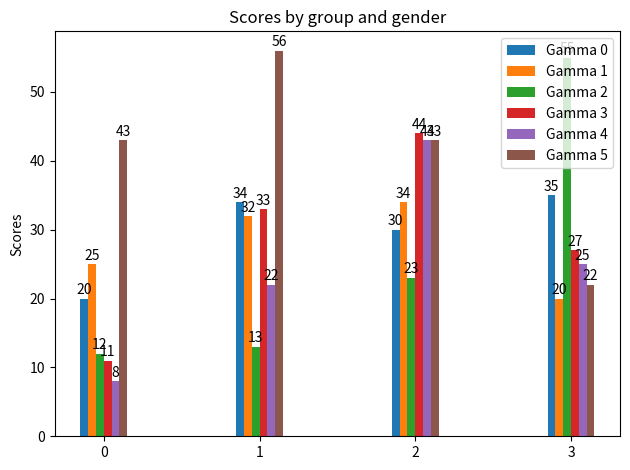

Write Python code to recreate this figure.
import matplotlib
import matplotlib.pyplot as plt
import numpy as np


labels = ['0', '1', '2', '3'] #'4', '5', '6', '7', '8', '9', '10', '11', '12', '13', '14', '15', '16', '17', '18', '19', '20', '21', '22', '23']
gamma0 = [20, 34, 30, 35]
gamma1 = [25, 32, 34, 20]
gamma2 = [12, 13, 23, 55]
gamma3 = [11, 33, 44, 27]
gamma4 = [8, 22, 43, 25]
gamma5 = [43, 56, 43, 22]

x = np.arange(len(labels))  # the label locations
width = 0.05  # the width of the bars

fig, ax = plt.subplots()
rects0 = ax.bar(x - 5*width/2, gamma0, width, label='Gamma 0')
rects1 = ax.bar(x - 3*width/2, gamma1, width, label='Gamma 1')
rects2 = ax.bar(x - width/2, gamma2, width, label='Gamma 2')
rects3 = ax.bar(x + width/2, gamma3, width, label='Gamma 3')
rects4 = ax.bar(x + 3*width/2, gamma4, width, label='Gamma 4')
rects5 = ax.bar(x + 5*width/2, gamma5, width, label='Gamma 5')


# Add some text for labels, title and custom x-axis tick labels, etc.
ax.set_ylabel('Scores')
ax.set_title('Scores by group and gender')
ax.set_xticks(x)
ax.set_xticklabels(labels)
ax.legend()


def autolabel(rects):
    """Attach a text label above each bar in *rects*, displaying its height."""
    for rect in rects:
        height = rect.get_height()
        ax.annotate('{}'.format(height),
                    xy=(rect.get_x() + rect.get_width() / 2, height),
                    xytext=(0, 1),  # 3 points vertical offset
                    textcoords="offset points",
                    ha='center', va='bottom')


autolabel(rects0)
autolabel(rects1)
autolabel(rects2)
autolabel(rects3)
autolabel(rects4)
autolabel(rects5)

fig.tight_layout()

plt.show()
